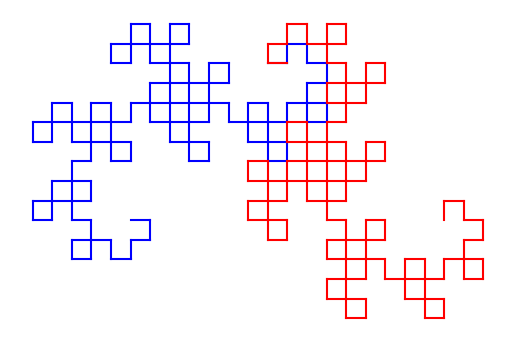

Here is the Python script that generated this plot:
import numpy as np
import matplotlib.pyplot as plt

def Rotation_func(points):
    points_n=points.copy()
    for x in range(len(points)):
        points_n[x][0]=-(points[x][1]-points[len(points)-1][1])+points[len(points)-1][0]
        points_n[x][1]=(points[x][0]-points[len(points)-1][0])+points[len(points)-1][1]
    points_n=np.flip(points_n, axis=0)
    return  points_n
#rotates shape about last point pi/2 radians

def Plot_func(points):
    for x in range(len(points)):
        if x+1<len(points):
            if x<len(points)/2+1:
                plt.plot([points[x][0],points[x+1][0]],[points[x][1],points[x+1][1]],color="blue")
            if x>=len(points)/2:
                plt.plot([points[x][0],points[x+1][0]],[points[x][1],points[x+1][1]],color="red")
#given a set of points, plots respective lines with each two. the first half is blue and the second is red 
            
points =np.array([ [0,0],[1,0]])
num=8
for x in range(num):
    points_1=Rotation_func(points.copy())
    newpoints=np.concatenate((points,points_1),axis=0)
    points=newpoints

Plot_func(points)
plt.gca().set_aspect('equal', adjustable='box')
plt.axis('off')
plt.show()